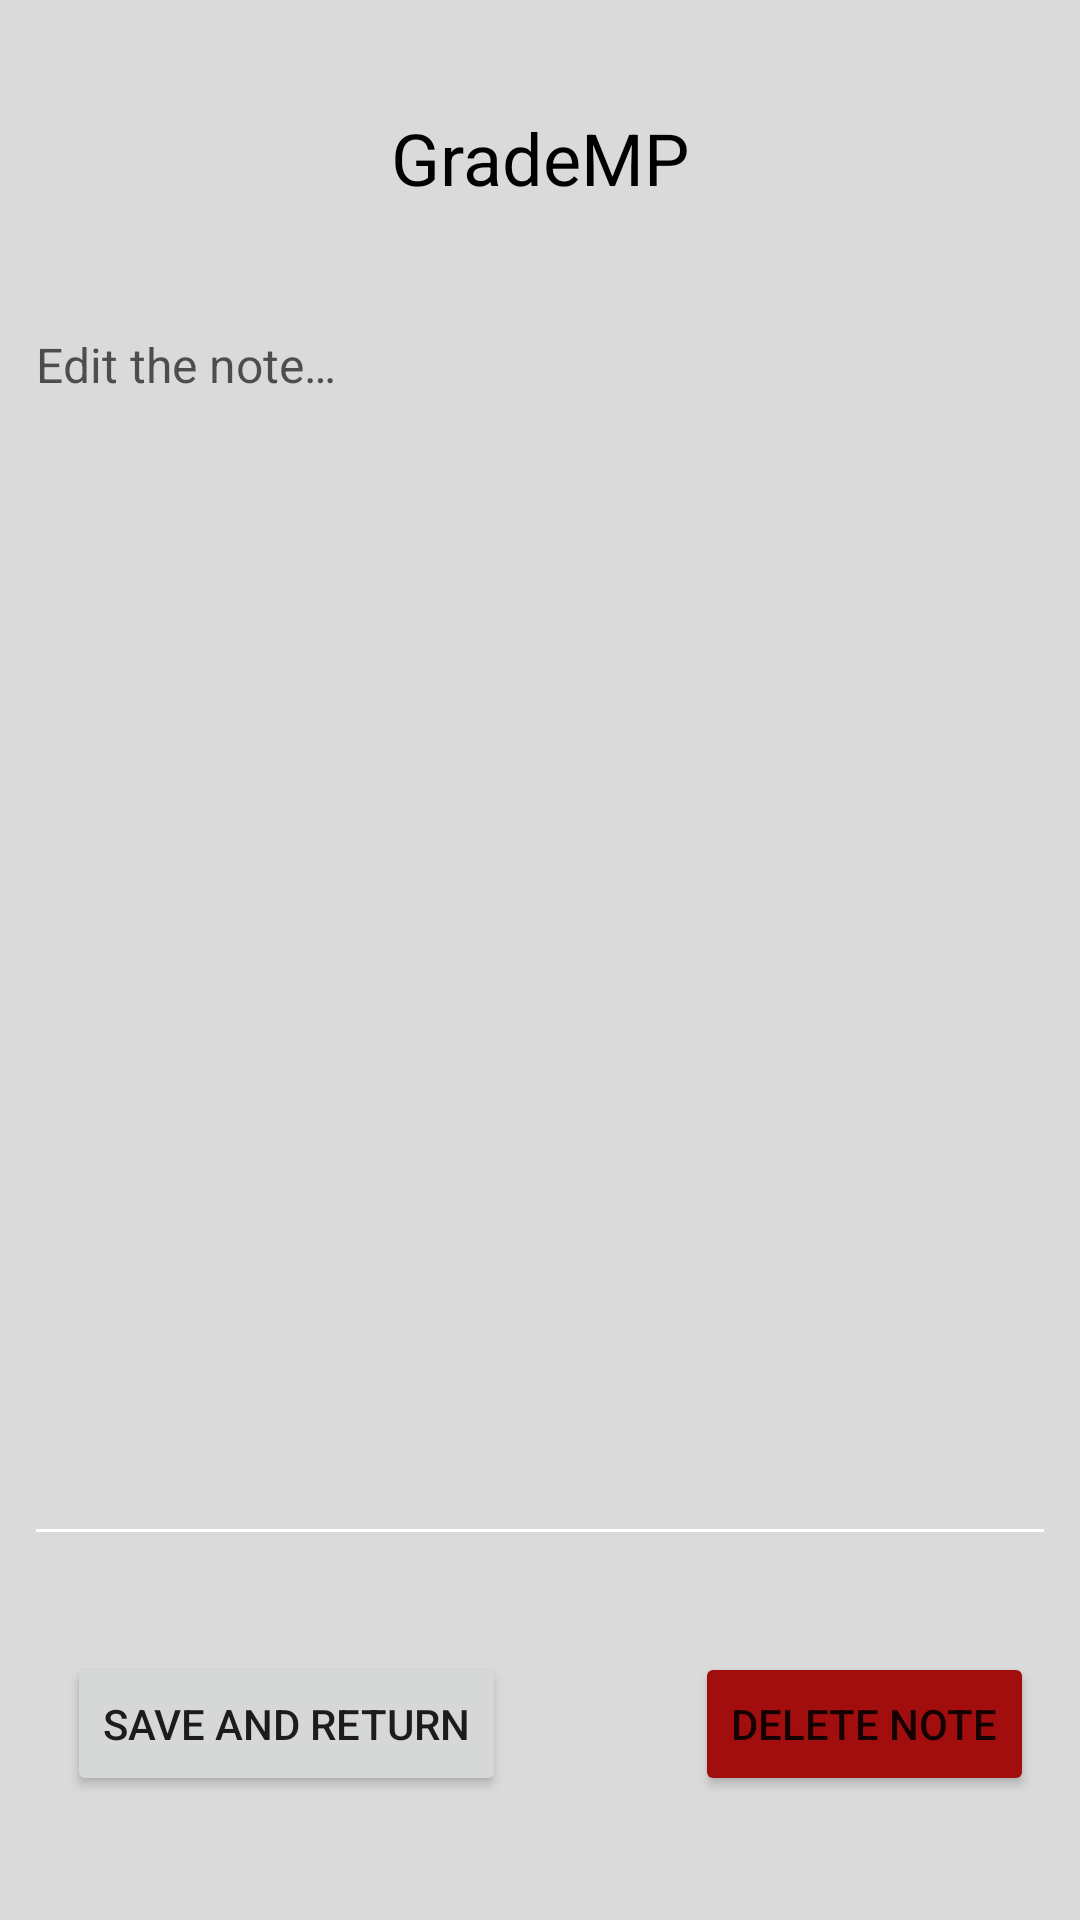

Reconstruct the res/layout file that produces this screen, plus the resources it refers to.
<!-- AndroidManifest.xml: application theme Theme.GradeMP -->
<!-- res/layout/fragment_note_detail.xml -->
<?xml version="1.0" encoding="utf-8"?>
<layout xmlns:app="http://schemas.android.com/apk/res-auto"
    xmlns:tools="http://schemas.android.com/tools"
    xmlns:android="http://schemas.android.com/apk/res/android">

    <androidx.constraintlayout.widget.ConstraintLayout
        android:layout_width="match_parent"
        android:layout_height="match_parent"
        android:background="#DADADA"
        tools:context=".fragments.NoteDetailFragment">


        <TextView
            android:id="@+id/noteDetail_header"
            android:layout_width="wrap_content"
            android:layout_height="wrap_content"
            android:text="@string/app_name"
            android:textColor="@color/black"
            android:textSize="24sp"
            app:layout_constraintBottom_toBottomOf="parent"
            app:layout_constraintEnd_toEndOf="parent"
            app:layout_constraintStart_toStartOf="parent"
            app:layout_constraintTop_toTopOf="parent"
            app:layout_constraintVertical_bias="0.060000002" />

        <EditText
            android:id="@+id/noteDetail_editText"
            android:layout_width="0dp"
            android:layout_height="0dp"
            android:layout_marginStart="8dp"
            android:layout_marginTop="32dp"
            android:layout_marginEnd="8dp"
            android:layout_marginBottom="32dp"
            android:backgroundTint="#FFFFFF"
            android:gravity="top"
            android:hint="@string/edit_the_note"
            android:importantForAutofill="no"
            android:inputType="textWebEditText|textMultiLine|text"
            android:minHeight="48dp"
            android:textAlignment="gravity"
            android:textColor="#D9000000"
            android:textColorHint="#A5000000"
            android:textSize="16sp"
            app:layout_constraintBottom_toTopOf="@+id/return_btn"
            app:layout_constraintEnd_toEndOf="parent"
            app:layout_constraintHorizontal_bias="1.0"
            app:layout_constraintStart_toStartOf="parent"
            app:layout_constraintTop_toBottomOf="@+id/noteDetail_header"
            app:layout_constraintVertical_bias="1.0" />

        <Button
            android:id="@+id/return_btn"
            android:layout_width="wrap_content"
            android:layout_height="wrap_content"
            android:text="@string/noteDetails_return"
            app:layout_constraintBottom_toBottomOf="parent"
            app:layout_constraintEnd_toEndOf="parent"
            app:layout_constraintHorizontal_bias="0.07"
            app:layout_constraintStart_toStartOf="@+id/noteDetail_editText"
            app:layout_constraintTop_toTopOf="parent"
            app:layout_constraintVertical_bias="0.93" />

        <Button
            android:id="@+id/delete_btn"
            android:layout_width="wrap_content"
            android:layout_height="wrap_content"
            android:backgroundTint="@color/deleteBtn"
            android:longClickable="true"
            android:text="@string/delete_note"
            app:layout_constraintBottom_toBottomOf="@+id/return_btn"
            app:layout_constraintEnd_toEndOf="@+id/noteDetail_editText"
            app:layout_constraintHorizontal_bias="0.97"
            app:layout_constraintStart_toStartOf="parent"
            app:layout_constraintTop_toTopOf="@+id/return_btn"
            app:layout_constraintVertical_bias="0.19" />

    </androidx.constraintlayout.widget.ConstraintLayout>
</layout>
<!-- resources referenced by this layout -->
<resources>
  <color name="black">#FF000000</color>
  <color name="deleteBtn">#A20E0E</color>
  <string name="app_name">GradeMP</string>
  <string name="delete_note">Delete Note</string>
  <string name="edit_the_note">Edit the note…</string>
  <string name="noteDetails_return">Save and Return</string>
  <style name="Theme.GradeMP" parent="Theme.MaterialComponents.DayNight.DarkActionBar">
          
          <item name="colorPrimary">@color/purple_500</item>
          <item name="colorPrimaryVariant">@color/purple_700</item>
          <item name="colorOnPrimary">@color/white</item>
          
          <item name="colorSecondary">@color/teal_200</item>
          <item name="colorSecondaryVariant">@color/teal_700</item>
          <item name="colorOnSecondary">@color/black</item>
          
          <item name="android:statusBarColor" tools:targetApi="l">?attr/colorPrimaryVariant</item>
          
      </style>
  <color name="purple_500">#FF6200EE</color>
  <color name="purple_700">#FF3700B3</color>
  <color name="white">#FFFFFFFF</color>
  <color name="teal_200">#FF03DAC5</color>
  <color name="teal_700">#FF018786</color>
</resources>
